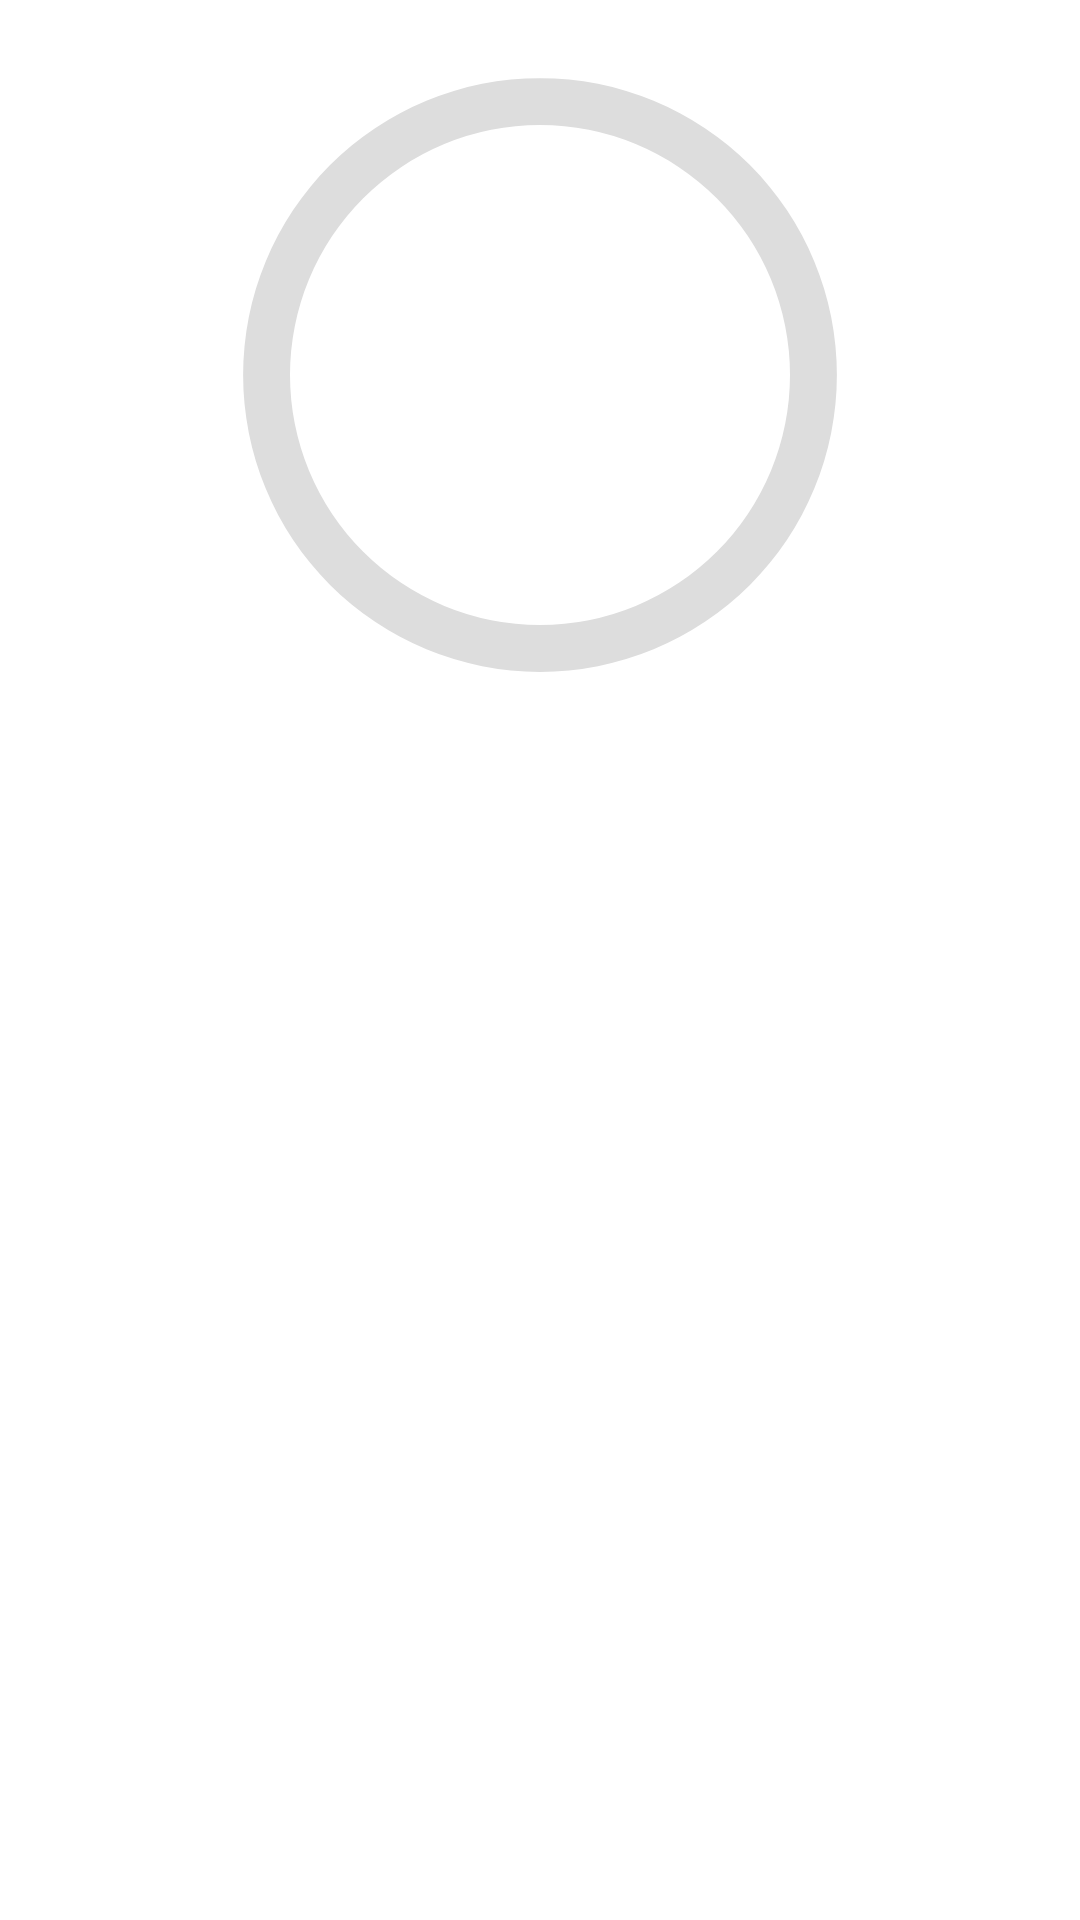

Layout XML and referenced resources for this Android screen:
<!-- AndroidManifest.xml: application theme Theme.MayaKaab -->
<!-- res/layout/fragment_caja.xml -->
<?xml version="1.0" encoding="utf-8"?>
<FrameLayout xmlns:android="http://schemas.android.com/apk/res/android"
    xmlns:tools="http://schemas.android.com/tools"
    android:layout_width="match_parent"
    android:layout_height="match_parent"
    xmlns:app="http://schemas.android.com/apk/res-auto"
    tools:context=".views.CajaFragment">

    <RelativeLayout
        android:layout_width="match_parent"
        android:layout_height="match_parent">

        <ProgressBar
            android:id="@+id/progress_bar"
            style="@style/CircularDeterminateProgressBar"
            android:layout_width="250dp"
            android:layout_height="250dp"
            android:layout_centerHorizontal="true"/>

        <TextView
            android:id="@+id/text_view_caja_porcentaje"
            android:layout_width="wrap_content"
            android:layout_height="wrap_content"
            android:layout_centerHorizontal="true"
            android:layout_margin="105dp"
            android:textAppearance="@style/TextAppearance.AppCompat.Large"
            android:textSize="30dp" />

        <LinearLayout
            android:layout_width="wrap_content"
            android:layout_height="wrap_content"
            android:layout_centerInParent="true"
            android:orientation="horizontal">

            <TextView
                android:id="@+id/text_view_saldo"
                android:layout_width="wrap_content"
                android:layout_height="wrap_content"
                android:textSize="30sp"
                android:textColor="@color/black"
                android:textAppearance="@style/TextAppearance.AppCompat.Large"/>
            <TextView
                android:id="@+id/text_view_total"
                android:layout_width="wrap_content"
                android:layout_height="wrap_content"
                android:textSize="20sp"
                android:textColor="@color/gray_black"
                android:textAppearance="@style/TextAppearance.AppCompat.Large"/>

        </LinearLayout>

        <ProgressBar
            android:id="@+id/progresBarCaja"
            android:layout_width="wrap_content"
            android:layout_height="wrap_content"
            android:visibility="invisible"
            android:layout_centerInParent="true"/>
    </RelativeLayout>


</FrameLayout>
<!-- resources referenced by this layout -->
<resources>
  <color name="black">#FF000000</color>
  <color name="gray_black">#686868</color>
  <style name="CircularDeterminateProgressBar">
          <item name="android:indeterminateOnly">false</item>
          <item name="android:progressDrawable">@drawable/circle</item>
      </style>
  <style name="Theme.MayaKaab" parent="Theme.MaterialComponents.DayNight.DarkActionBar">
          
          <item name="colorPrimary">@color/primary</item>
          <item name="colorPrimaryVariant">@color/primary_dark</item>
          <item name="colorOnPrimary">@color/white</item>
          
          <item name="colorSecondary">@color/primary_light</item>
          <item name="colorSecondaryVariant">@color/teal_700</item>
          <item name="colorOnSecondary">@color/black</item>
          
          <item name="android:statusBarColor" tools:targetApi="l">?attr/colorPrimaryVariant</item>
          
      </style>
  <!-- drawable circle (drawable) -->
  <?xml version="1.0" encoding="utf-8"?>
  <layer-list xmlns:android="http://schemas.android.com/apk/res/android">
      <item>
          <shape
              android:shape="ring"
              android:thicknessRatio="16"
              android:useLevel="false">
              <solid android:color="#DDD" />
          </shape>
      </item>
      <item>
          <rotate
              android:fromDegrees="270"
              android:toDegrees="270">
              <shape
                  android:shape="ring"
                  android:thicknessRatio="16"
                  android:useLevel="true">
                  <gradient
                      android:endColor="@color/primary"
                      android:startColor="@color/primary_dark"
                      android:type="sweep" />
              </shape>
          </rotate>
      </item>
  </layer-list>
  <color name="primary">#efd026</color>
  <color name="primary_dark">#b89f00</color>
  <color name="white">#FFFFFFFF</color>
  <color name="primary_light">#efd026</color>
  <color name="teal_700">#FF018786</color>
</resources>
